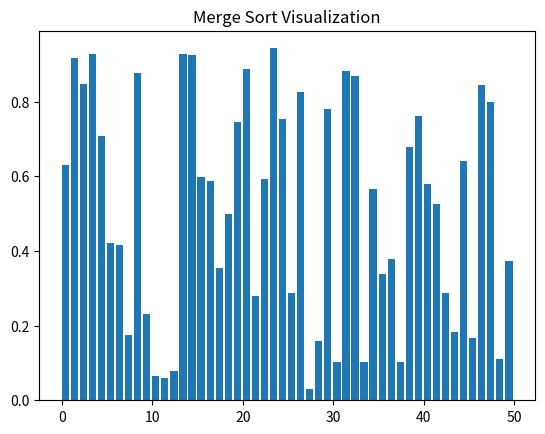

Python code for this plot:
import numpy as np
import matplotlib.pyplot as plt
import matplotlib.animation as animation

def merge_sort(arr, l, r):
    if r <= l:
        return
    
    mid = l + (r - l) // 2
    yield from merge_sort(arr, l, mid)
    yield from merge_sort(arr, mid + 1, r)
    yield from merge(arr, l, mid, r)
    yield arr

def merge(arr, l, m, r):
    n1 = m - l + 1
    n2 = r - m
    L = arr[l:l + n1]
    R = arr[m + 1:m + 1 + n2]
    
    i = j = 0
    k = l

    while i < n1 and j < n2:
        if L[i] < R[j]:
            arr[k] = L[i]
            i += 1
        else:
            arr[k] = R[j]
            j += 1
        k += 1
        yield arr
    
    while i < n1:
        arr[k] = L[i]
        i += 1
        k += 1
        yield arr
    
    while j < n2:
        arr[k] = R[j]
        j += 1
        k += 1
        yield arr

def visualize_sort():
    N = 50
    arr = np.random.rand(N)
    generator = merge_sort(arr, 0, N-1)
    
    fig, ax = plt.subplots()
    ax.set_title("Merge Sort Visualization")
    bars = ax.bar(range(len(arr)), arr, align="edge")
    
    iteration = [0]
    def update_fig(arr, rects, iteration):
        for rect, val in zip(rects, arr):
            rect.set_height(val)
        iteration[0] += 1
    
    anim = animation.FuncAnimation(fig, func=update_fig,
        fargs=(bars, iteration),cache_frame_data=False, frames=generator, interval=1,
        repeat=False)
    plt.show()

if __name__ == "__main__":
    visualize_sort()